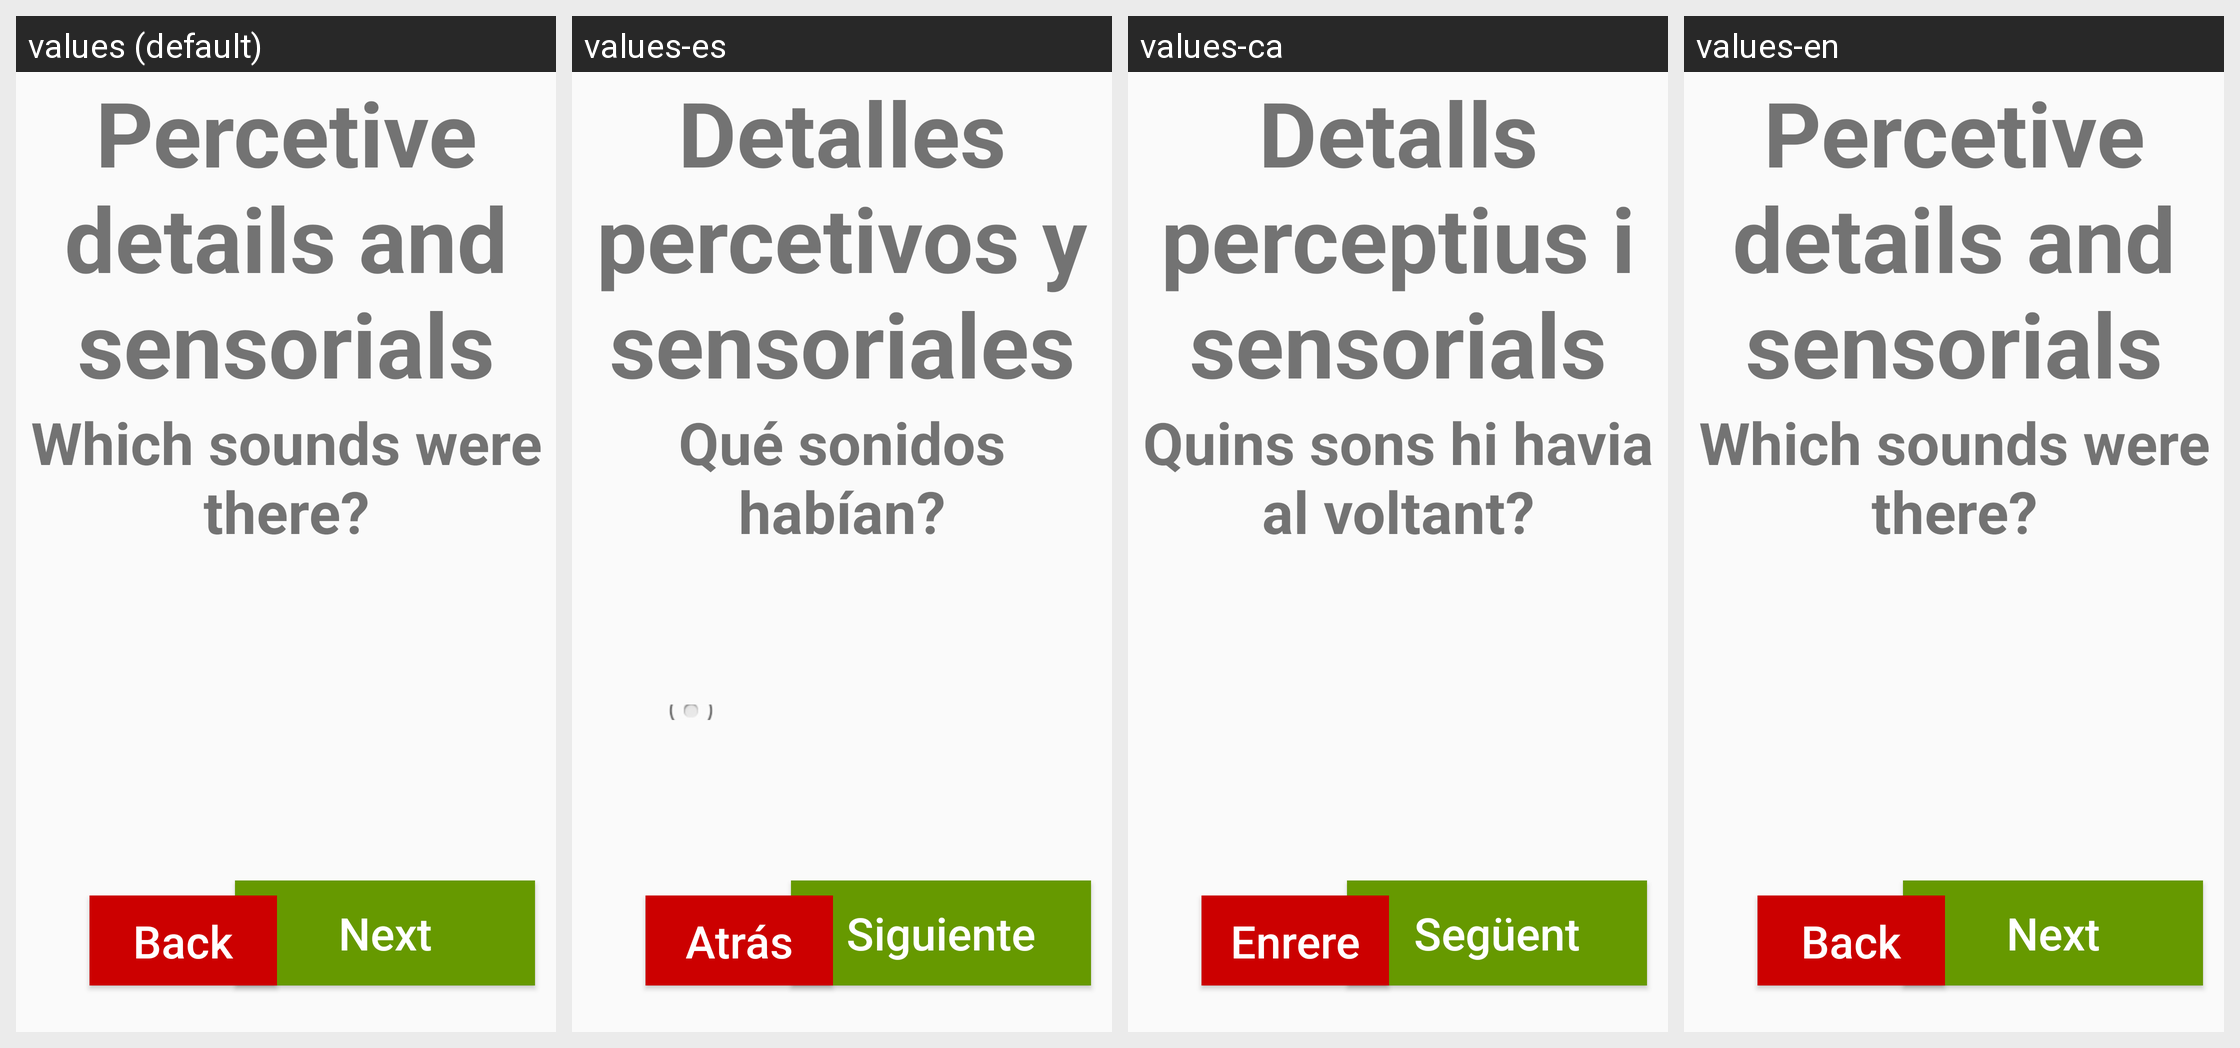

Locale-by-locale string values for the Android screen shown in this grid:
Android screen res/layout/activity_preguntes1_9.xml rendered under 4 locales, left to right: values (default), values-es, values-ca, values-en. Device: Nexus 5 (rendered at 1080×1920; each locale shown at half size, 540×960, under a caption strip naming it); theme AppTheme.
Strings drawn on this screen, with the default value and each locale's value (text and hints the layout hard-codes, and strings that could not be matched under every locale, appear in the picture but are not listed):

PerceptiveDetails
  values: Percetive details and sensorials
  values-es: Detalles percetivos y sensoriales
  values-ca: Detalls perceptius i sensorials
  values-en: Percetive details and sensorials

HowManySounds
  values: Which sounds were there?
  values-es: Qué sonidos habían?
  values-ca: Quins sons hi havia al voltant?
  values-en: Which sounds were there?

NatureSounds
  values: Sounds of the nature (birds, water)
  values-es: Sonidos de la naturaleza (pájaros, agua)
  values-ca: Sons de la natura (ocells, aigua)
  values-en: Sounds of the nature (birds, water)
